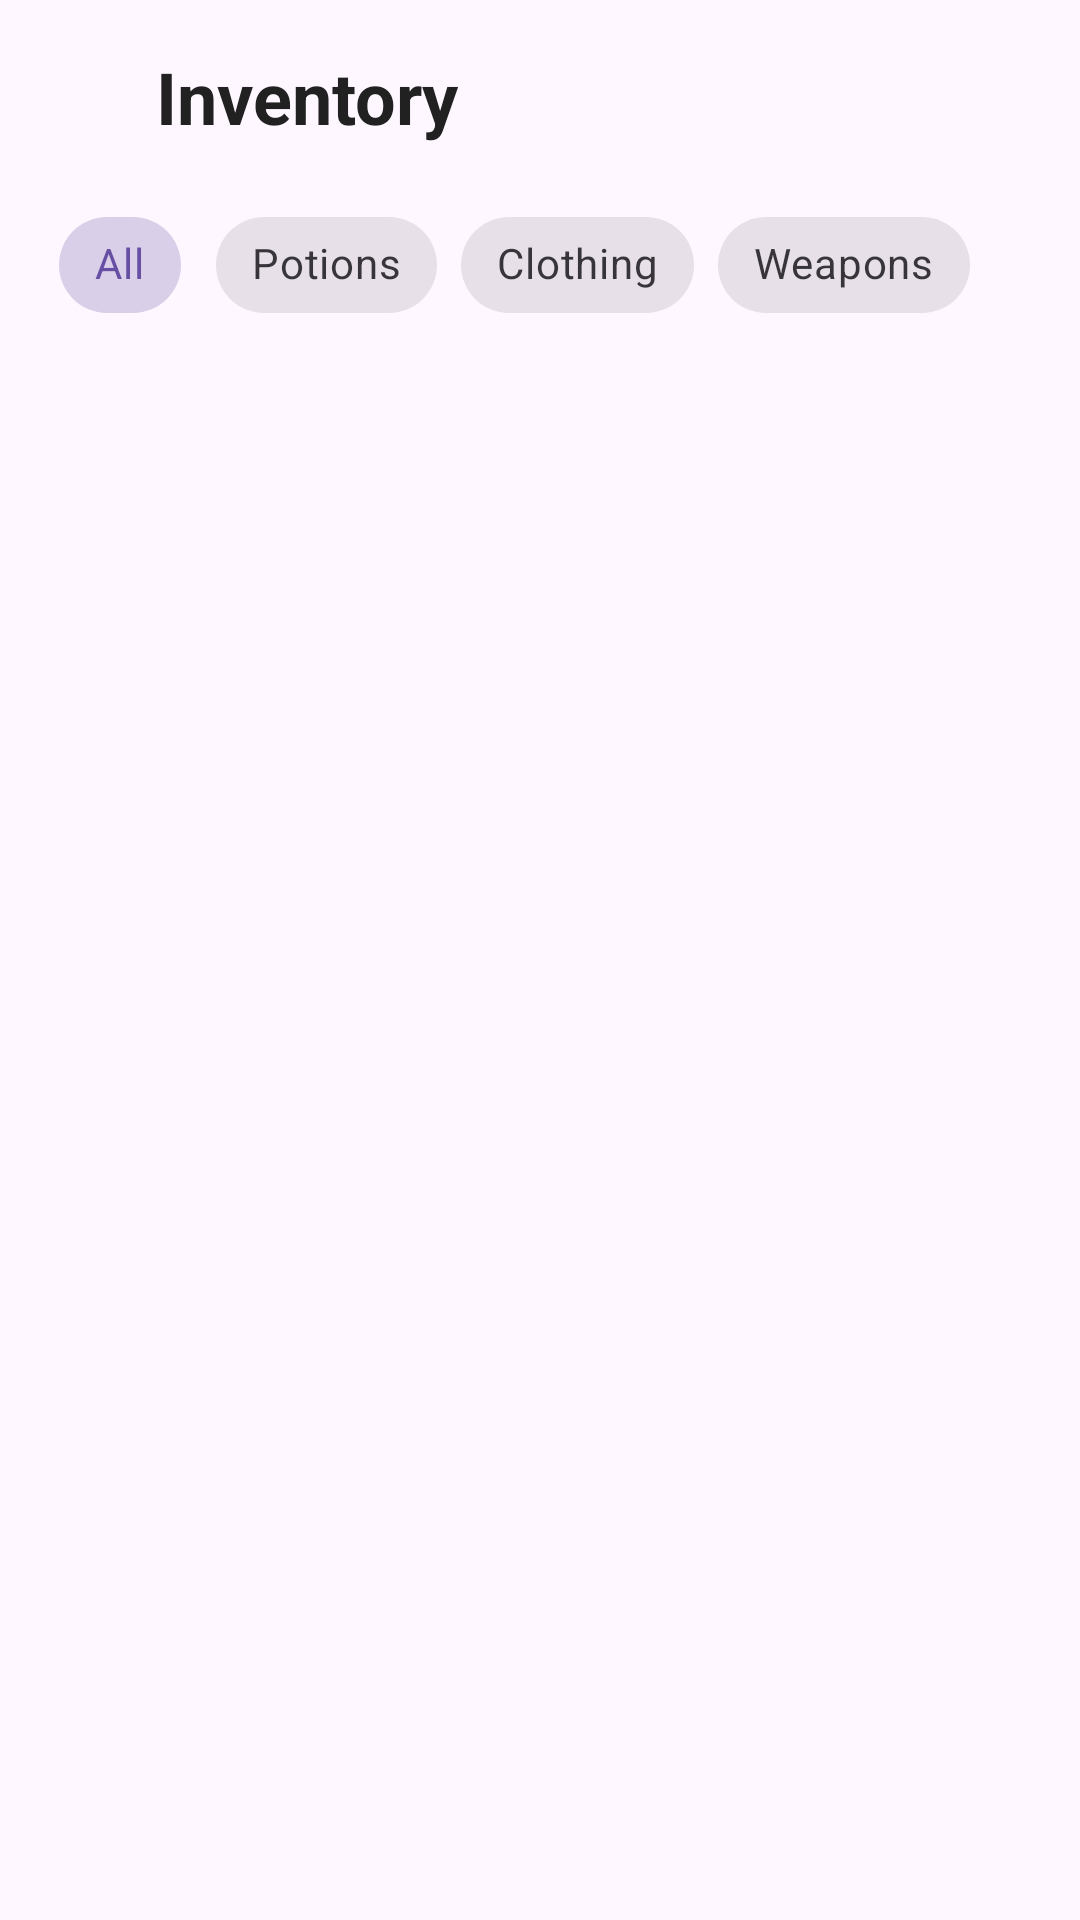

Android layout source for this screen:
<!-- AndroidManifest.xml: application theme Theme.Questix -->
<!-- res/layout/fragment_equipment_inventory.xml -->
<?xml version="1.0" encoding="utf-8"?>

<layout xmlns:android="http://schemas.android.com/apk/res/android"
    xmlns:app="http://schemas.android.com/apk/res-auto"
    xmlns:tools="http://schemas.android.com/tools">

    <LinearLayout
        android:layout_width="match_parent"
        android:layout_height="match_parent"
        android:orientation="vertical"
        android:padding="16dp">

        
        <LinearLayout
            android:layout_width="match_parent"
            android:layout_height="wrap_content"
            android:orientation="horizontal"
            android:gravity="start|center_vertical"
            android:layout_marginBottom="16dp">

            <ImageView
                android:layout_width="28dp"
                android:layout_height="28dp"
                android:src="@drawable/ic_inventory"
                android:layout_marginEnd="8dp"
                android:tint="@color/primary_text" />

            <TextView
                android:layout_width="wrap_content"
                android:layout_height="wrap_content"
                android:text="Inventory"
                android:textSize="24sp"
                android:textStyle="bold"
                android:textColor="@color/primary_text" />

        </LinearLayout>

        
        <com.google.android.material.chip.ChipGroup
            android:id="@+id/chipGroupFilter"
            android:layout_width="match_parent"
            android:layout_height="wrap_content"
            android:layout_marginBottom="16dp"
            app:singleSelection="true"
            app:selectionRequired="true">

            <com.google.android.material.chip.Chip
                android:id="@+id/chipAll"
                android:layout_width="wrap_content"
                android:layout_height="wrap_content"
                android:text="All"
                android:checked="true"
                style="@style/Widget.MaterialComponents.Chip.Choice" />

            <com.google.android.material.chip.Chip
                android:id="@+id/chipPotions"
                android:layout_width="wrap_content"
                android:layout_height="wrap_content"
                android:text="Potions"
                style="@style/Widget.MaterialComponents.Chip.Choice" />

            <com.google.android.material.chip.Chip
                android:id="@+id/chipClothing"
                android:layout_width="wrap_content"
                android:layout_height="wrap_content"
                android:text="Clothing"
                style="@style/Widget.MaterialComponents.Chip.Choice" />

            <com.google.android.material.chip.Chip
                android:id="@+id/chipWeapons"
                android:layout_width="wrap_content"
                android:layout_height="wrap_content"
                android:text="Weapons"
                style="@style/Widget.MaterialComponents.Chip.Choice" />

        </com.google.android.material.chip.ChipGroup>

        
        <LinearLayout
            android:id="@+id/layoutEmptyState"
            android:layout_width="match_parent"
            android:layout_height="0dp"
            android:layout_weight="1"
            android:orientation="vertical"
            android:gravity="center"
            android:visibility="gone">

            <ImageView
                android:layout_width="120dp"
                android:layout_height="120dp"
                android:src="@drawable/ic_shop"
                android:alpha="0.3"
                android:tint="@color/secondary_text" />

            <TextView
                android:layout_width="wrap_content"
                android:layout_height="wrap_content"
                android:text="No Equipment Yet"
                android:textSize="18sp"
                android:textStyle="bold"
                android:textColor="@color/secondary_text"
                android:layout_marginTop="16dp" />

            <TextView
                android:layout_width="wrap_content"
                android:layout_height="wrap_content"
                android:text="Purchase equipment from the shop or earn from battles"
                android:textSize="14sp"
                android:textColor="@color/secondary_text"
                android:layout_marginTop="8dp"
                android:textAlignment="center"
                android:paddingHorizontal="32dp" />

        </LinearLayout>

        
        <androidx.recyclerview.widget.RecyclerView
            android:id="@+id/recyclerViewEquipment"
            android:layout_width="match_parent"
            android:layout_height="0dp"
            android:layout_weight="1"
            tools:listitem="@layout/item_equipment_inventory" />

        
        <ProgressBar
            android:id="@+id/progressBar"
            android:layout_width="wrap_content"
            android:layout_height="wrap_content"
            android:layout_gravity="center"
            android:visibility="gone" />

    </LinearLayout>

</layout>
<!-- res/layout/item_equipment_inventory.xml (included above) -->
<?xml version="1.0" encoding="utf-8"?>

<androidx.cardview.widget.CardView xmlns:android="http://schemas.android.com/apk/res/android"
    xmlns:app="http://schemas.android.com/apk/res-auto"
    android:layout_width="match_parent"
    android:layout_height="wrap_content"
    android:layout_margin="8dp"
    app:cardCornerRadius="8dp"
    app:cardElevation="4dp">

    <LinearLayout
        android:layout_width="match_parent"
        android:layout_height="wrap_content"
        android:orientation="horizontal"
        android:padding="16dp"
        android:gravity="center_vertical">

        
        <CheckBox
            android:id="@+id/checkBoxActivate"
            android:layout_width="wrap_content"
            android:layout_height="wrap_content"
            android:layout_marginEnd="12dp" />

        
        <ImageView
            android:id="@+id/imageViewEquipmentIcon"
            android:layout_width="48dp"
            android:layout_height="48dp"
            android:src="@drawable/ic_potion"
            android:layout_marginEnd="12dp"
            android:padding="8dp"
            android:background="@drawable/rounded_background" />

        
        <LinearLayout
            android:layout_width="0dp"
            android:layout_height="wrap_content"
            android:layout_weight="1"
            android:orientation="vertical">

            
            <LinearLayout
                android:layout_width="match_parent"
                android:layout_height="wrap_content"
                android:orientation="horizontal"
                android:gravity="center_vertical"
                android:layout_marginBottom="4dp">

                <TextView
                    android:id="@+id/textViewEquipmentName"
                    android:layout_width="0dp"
                    android:layout_height="wrap_content"
                    android:layout_weight="1"
                    android:text="Equipment Name"
                    android:textSize="16sp"
                    android:textStyle="bold"
                    android:textColor="@color/primary_text"
                    android:layout_marginEnd="8dp" />

                <TextView
                    android:id="@+id/textViewEquipmentType"
                    android:layout_width="wrap_content"
                    android:layout_height="wrap_content"
                    android:text="TYPE"
                    android:textSize="10sp"
                    android:textStyle="bold"
                    android:textColor="@android:color/white"
                    android:background="@color/accent_color"
                    android:paddingHorizontal="8dp"
                    android:paddingVertical="4dp"
                    android:layout_marginEnd="4dp" />

            </LinearLayout>

            
            <TextView
                android:id="@+id/textViewEquipmentEffect"
                android:layout_width="match_parent"
                android:layout_height="wrap_content"
                android:text="Effect: +10% power"
                android:textSize="13sp"
                android:textStyle="italic"
                android:textColor="@color/secondary_text"
                android:layout_marginBottom="4dp" />

            
            <LinearLayout
                android:layout_width="match_parent"
                android:layout_height="wrap_content"
                android:orientation="horizontal"
                android:gravity="center_vertical">

                <TextView
                    android:id="@+id/textViewStatus"
                    android:layout_width="wrap_content"
                    android:layout_height="wrap_content"
                    android:text="Active"
                    android:textSize="12sp"
                    android:textStyle="bold"
                    android:textColor="@android:color/holo_green_dark"
                    android:visibility="gone" />

                <TextView
                    android:id="@+id/textViewExpired"
                    android:layout_width="wrap_content"
                    android:layout_height="wrap_content"
                    android:text="Expired"
                    android:textSize="12sp"
                    android:textStyle="bold"
                    android:textColor="@android:color/holo_red_dark"
                    android:visibility="gone" />

                
                <TextView
                    android:id="@+id/textViewDuration"
                    android:layout_width="wrap_content"
                    android:layout_height="wrap_content"
                    android:text=" 2 battles remaining"
                    android:textSize="12sp"
                    android:textColor="@color/secondary_text"
                    android:visibility="gone" />

            </LinearLayout>

        </LinearLayout>

    </LinearLayout>

</androidx.cardview.widget.CardView>
<!-- resources referenced by this layout -->
<resources>
  <color name="accent_color">@color/colorAccent</color>
  <color name="primary_text">@color/colorTextPrimary</color>
  <color name="secondary_text">@color/colorTextSecondary</color>
  <!-- drawable rounded_background (drawable) -->
  <?xml version="1.0" encoding="utf-8"?>
  
  <shape xmlns:android="http://schemas.android.com/apk/res/android"
      android:shape="rectangle">
      <corners android:radius="8dp" />
      <solid android:color="@color/card_background" />
      <stroke
          android:width="1dp"
          android:color="@color/border_color" />
  </shape>
  <style name="Theme.Questix" parent="Base.Theme.Questix" />
  <color name="colorAccent">#FF4081</color>
  <color name="colorTextPrimary">#212121</color>
  <color name="colorTextSecondary">#757575</color>
  <color name="card_background">@color/colorCardBackground</color>
  <color name="border_color">#E0E0E0</color>
  <style name="Base.Theme.Questix" parent="Theme.Material3.Light.NoActionBar">
          
          
          <item name="android:statusBarColor">@android:color/transparent</item>
          <item name="android:windowLightStatusBar">true</item>
      </style>
  <color name="colorCardBackground">#FFFFFF</color>
</resources>
